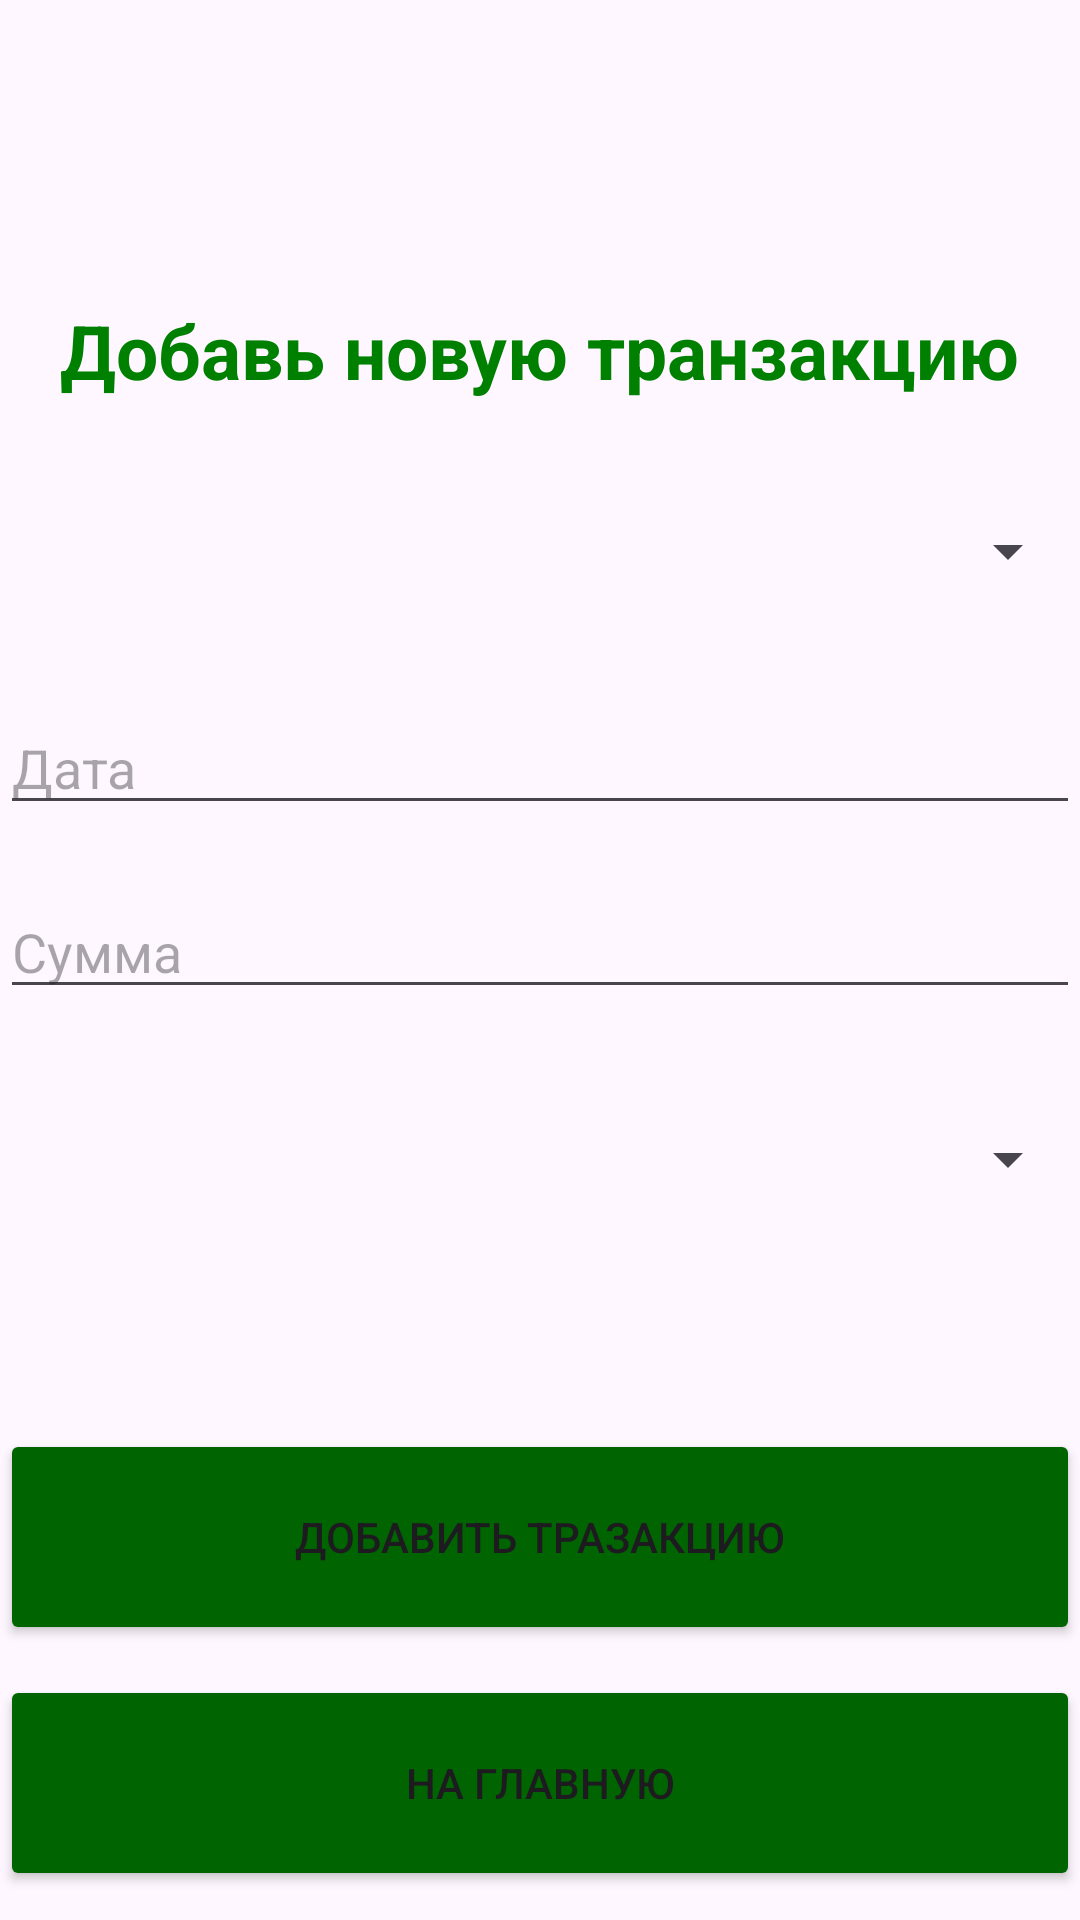

Reconstruct the res/layout file that produces this screen, plus the resources it refers to.
<!-- AndroidManifest.xml: application theme Theme.PDYF -->
<!-- res/layout/activity_add_transaction.xml -->
<?xml version="1.0" encoding="utf-8"?>
<LinearLayout xmlns:android="http://schemas.android.com/apk/res/android"
    xmlns:app="http://schemas.android.com/apk/res-auto"
    xmlns:tools="http://schemas.android.com/tools"
    android:id="@+id/main"
    android:layout_width="match_parent"
    android:layout_height="match_parent"
    android:orientation="vertical"

    tools:context=".TransactionManager.Transactions.ActivityAddTransaction">

    <TextView
        android:layout_width="wrap_content"
        android:layout_height="wrap_content"
        android:layout_gravity="center"
        android:layout_marginTop="100dp"
        android:text="Добавь новую транзакцию"
        android:textColor="#008000"
        android:textSize="25sp"
        android:textStyle="bold" />



    <Spinner
        android:id="@+id/category_spinner"
        android:layout_width="match_parent"
        android:layout_height="60dp"
        android:layout_marginTop="20dp"
        />
    <EditText
        android:id="@+id/new_category_input"
        android:layout_width="match_parent"
        android:layout_height="wrap_content"
        android:hint="Введите название категории"
        android:visibility="gone" />

    <Button
        android:id="@+id/add_category_button"
        android:layout_width="wrap_content"
        android:layout_height="wrap_content"
        android:text="Добавить категорию"
        android:visibility="gone" />

    <EditText
        android:id="@+id/date"
        android:layout_width="match_parent"
        android:layout_height="wrap_content"
        android:ems="10"
        android:inputType="none"
        android:focusable="false"
        android:hint="Дата"
        android:textColor="#008000"
        android:layout_marginTop="20dp"
        />
    <EditText
        android:id="@+id/amount"
        android:layout_width="match_parent"
        android:layout_height="wrap_content"
        android:ems="10"
        android:inputType="text"
        android:hint="Сумма"
        android:textColor="#008000"
        android:layout_marginTop="20dp"
        />

    <Spinner
        android:id="@+id/type_spinner"
        android:layout_width="match_parent"
        android:layout_height="60dp"
        android:layout_marginTop="20dp" />

    <Button
        android:id="@+id/add_transaction_button"
        android:layout_width="match_parent"
        android:layout_height="72dp"
        android:onClick="addTransaction"
        android:text="Добавить тразакцию"
        tools:layout_editor_absoluteX="166dp"
        tools:layout_editor_absoluteY="348dp"
        android:layout_gravity="center"
        android:backgroundTint="#006400"

        android:layout_marginTop="60dp"


        tools:ignore="OnClick" />

    <Button
        android:id="@+id/button_to_main"
        android:layout_width="match_parent"
        android:layout_height="72dp"
        android:layout_gravity="center"
        android:backgroundTint="#006400"
        android:onClick="toMain"
        android:text="На главную"
        tools:layout_editor_absoluteX="166dp"
        tools:layout_editor_absoluteY="348dp"
        tools:ignore="OnClick"
        android:layout_marginTop="10dp"


        />
    <Button
        android:id="@+id/button_to_report"
        android:layout_width="match_parent"
        android:layout_height="72dp"
        android:layout_gravity="center"
        android:backgroundTint="#006400"
        android:onClick="to_transaction"
        android:text="Смотреть список транзакций"
        tools:layout_editor_absoluteX="166dp"
        tools:layout_editor_absoluteY="348dp"
        tools:ignore="OnClick"
        android:layout_marginTop="10dp"


        />

</LinearLayout>
<!-- resources referenced by this layout -->
<resources>
  <style name="Theme.PDYF" parent="Base.Theme.PDYF" />
  <style name="Base.Theme.PDYF" parent="Theme.Material3.DayNight.NoActionBar">
          
          
      </style>
</resources>
